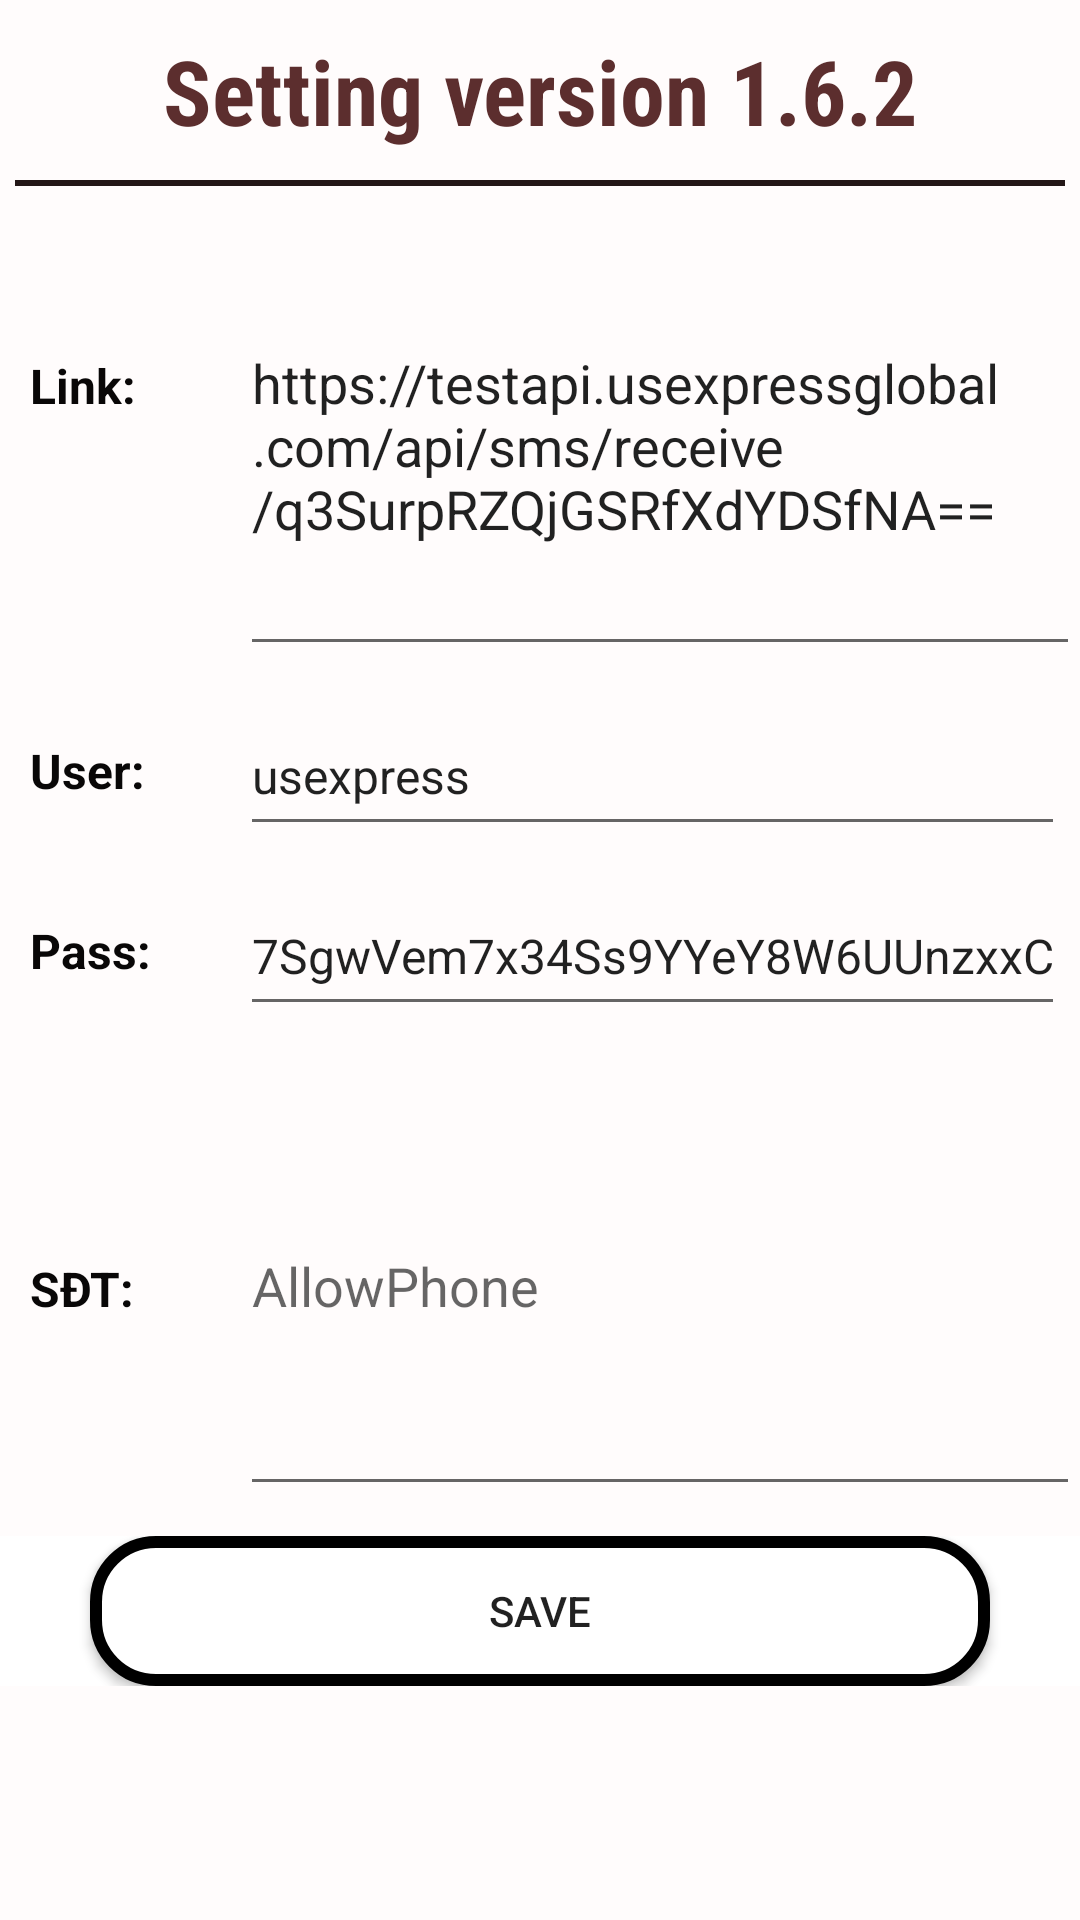

Reconstruct the res/layout file that produces this screen, plus the resources it refers to.
<!-- AndroidManifest.xml: application theme AppTheme -->
<!-- res/layout/fragment_setting.xml -->
<?xml version="1.0" encoding="utf-8"?>
<ScrollView xmlns:android="http://schemas.android.com/apk/res/android"
    xmlns:app="http://schemas.android.com/apk/res-auto"
    xmlns:tools="http://schemas.android.com/tools"
    android:layout_width="match_parent"
    android:layout_height="match_parent"
    android:background="#FFFCFC" >
<LinearLayout
    android:layout_width="match_parent"
    android:layout_height="match_parent"
    android:orientation="vertical">
    <RelativeLayout
        android:layout_width="match_parent"
        android:layout_height="match_parent">

        <LinearLayout
            android:id="@+id/LinearLayoutSett"
            android:layout_width="match_parent"
            android:layout_height="wrap_content"
            android:layout_alignParentStart="true"
            android:layout_alignParentTop="true"
            android:layout_alignParentEnd="true"
            android:layout_marginStart="0dp"
            android:layout_marginTop="10dp"
            android:layout_marginEnd="0dp"
            android:orientation="vertical">

            <TextView
                android:id="@+id/textView2"
                android:layout_width="match_parent"
                android:layout_height="50dp"
                android:layout_weight="1"
                android:fontFamily="sans-serif-condensed"
                android:text="Setting version 1.6.2"
                android:textAlignment="center"
                android:textColor="#5C2E2E"
                android:textSize="30sp"
                android:textStyle="bold" />

            <LinearLayout
                android:layout_width="match_parent"
                android:layout_height="2dp"
                android:layout_weight="1"
                android:layout_marginLeft="5dp"
                android:layout_marginRight="5dp"
                android:background="#231717"
                android:orientation="vertical"></LinearLayout>

        </LinearLayout>


        <LinearLayout
            android:id="@+id/LinearLayout21"
            android:layout_width="match_parent"
            android:layout_height="150dp"
            android:layout_below="@+id/LinearLayoutSett"
            android:layout_alignParentStart="true"
            android:layout_alignParentEnd="true"
            android:layout_marginStart="0dp"
            android:layout_marginTop="10dp"
            android:layout_marginEnd="0dp"
            android:orientation="horizontal">

            <TextView
                android:id="@+id/textView4"
                android:layout_width="150dp"
                android:layout_height="50dp"
                android:layout_marginLeft="10dp"
                android:layout_weight="1"
                android:gravity="center|fill"
                android:text="Link:"
                android:textStyle="bold"
                android:textColor="#090707"
                android:textSize="16sp" />

            <MultiAutoCompleteTextView
                android:id="@+id/edtLink"
                android:layout_width="match_parent"
                android:layout_height="match_parent"
                android:layout_weight="1"
                android:gravity="center|fill"
                android:text="https://testapi.usexpressglobal.com/api/sms/receive/q3SurpRZQjGSRfXdYDSfNA=="
                android:hint="Link call api" />

        </LinearLayout>

        <LinearLayout
            android:id="@+id/LinearLayout2"
            android:layout_width="match_parent"
            android:layout_height="wrap_content"
            android:layout_below="@+id/LinearLayout21"
            android:layout_alignParentStart="true"
            android:layout_alignParentEnd="true"
            android:layout_marginStart="0dp"
            android:layout_marginTop="10dp"
            android:layout_marginEnd="0dp"
            android:orientation="horizontal">

            <TextView
                android:id="@+id/textViews2"
                android:layout_width="150dp"
                android:layout_height="50dp"
                android:layout_marginLeft="10dp"
                android:layout_weight="1"
                android:gravity="center|fill"
                android:textStyle="bold"
                android:text="User:"
                android:textColor="#090707"
                android:textSize="16sp" />

            <EditText
                android:id="@+id/edtUser"
                android:layout_width="match_parent"
                android:layout_height="match_parent"
                android:layout_marginRight="5dp"
                android:layout_weight="1"
                android:ems="10"
                android:gravity="center|fill"
                android:hint="User get token"
                android:inputType="textPersonName"
                android:text="usexpress"
                android:textSize="16sp" />

        </LinearLayout>

        <LinearLayout
            android:id="@+id/LinearLayout3"
            android:layout_width="match_parent"
            android:layout_height="wrap_content"
            android:layout_below="@+id/LinearLayout2"
            android:layout_alignParentStart="true"
            android:layout_alignParentEnd="true"
            android:layout_marginStart="0dp"
            android:layout_marginTop="10dp"
            android:layout_marginEnd="0dp"
            android:orientation="horizontal">


            <TextView
                android:id="@+id/textView3"
                android:layout_width="150dp"
                android:layout_height="50dp"
                android:layout_marginLeft="10dp"
                android:layout_weight="1"
                android:gravity="center|fill"
                android:textStyle="bold"
                android:text="Pass:"
                android:textColor="#090707"
                android:textSize="16sp" />

            <EditText
                android:id="@+id/edtPass"
                android:layout_width="match_parent"
                android:layout_height="match_parent"
                android:layout_marginRight="5dp"
                android:layout_weight="1"
                android:ems="10"
                android:gravity="center|fill"
                android:hint="Pass get token"
                android:inputType="textPersonName"
                android:text="7SgwVem7x34Ss9YYeY8W6UUnzxxCsVXSpBqP734Ss9YY7S"
                android:textSize="16sp" />
        </LinearLayout>

        <LinearLayout
            android:id="@+id/LinearLayout4"
            android:layout_width="match_parent"
            android:layout_height="150dp"
            android:layout_below="@+id/LinearLayout3"
            android:layout_alignParentStart="true"
            android:layout_alignParentEnd="true"
            android:layout_marginStart="0dp"
            android:layout_marginTop="10dp"
            android:layout_marginEnd="0dp"
            android:orientation="horizontal">

            <TextView
                android:id="@+id/textView43"
                android:layout_width="150dp"
                android:layout_height="50dp"
                android:layout_marginLeft="10dp"
                android:layout_weight="1"
                android:gravity="center|fill"
                android:text="SĐT:"
                android:textStyle="bold"
                android:textColor="#090707"
                android:textSize="16sp" />

            <MultiAutoCompleteTextView
                android:id="@+id/edtAllPhone"
                android:layout_width="match_parent"
                android:layout_height="match_parent"
                android:layout_weight="1"
                android:gravity="center|fill"
                android:hint="AllowPhone"/>

        </LinearLayout>

        <LinearLayout
            android:id="@+id/LinearLayout5"
            android:layout_width="match_parent"
            android:layout_height="50dp"
            android:layout_below="@+id/LinearLayout4"
            android:layout_alignParentStart="true"
            android:layout_alignParentEnd="true"
            android:layout_marginStart="0dp"
            android:layout_marginTop="10dp"
            android:layout_marginEnd="0dp"
            android:background="#FFFFFF"
            android:orientation="horizontal">

            <androidx.appcompat.widget.AppCompatButton
                android:id="@+id/btSave"
                android:layout_width="match_parent"
                android:layout_height="match_parent"
                android:layout_marginLeft="30dp"
                android:layout_marginRight="30dp"
                android:background="@drawable/buttom_custom"
                android:text="Save"
                app:iconTint="#321212" />
        </LinearLayout>
    </RelativeLayout>
</LinearLayout>

</ScrollView>
<!-- resources referenced by this layout -->
<resources>
  <!-- drawable buttom_custom (drawable) -->
  <?xml version="1.0" encoding="utf-8"?>
  <shape xmlns:android="http://schemas.android.com/apk/res/android">
      <solid android:color="#FFFF"/>
      <corners android:radius="20dp"/>
      <stroke android:color="@color/black"
          android:width="4dp"/>
  </shape>
  <style name="AppTheme" parent="Theme.AppCompat.Light.NoActionBar">
          
          <item name="colorPrimary">@color/cardview_dark_background</item>
          <item name="colorPrimaryDark">@color/cardview_dark_background</item>
          <item name="colorAccent">@color/cardview_dark_background</item>
  
      </style>
  <color name="black">#FF000000</color>
</resources>
